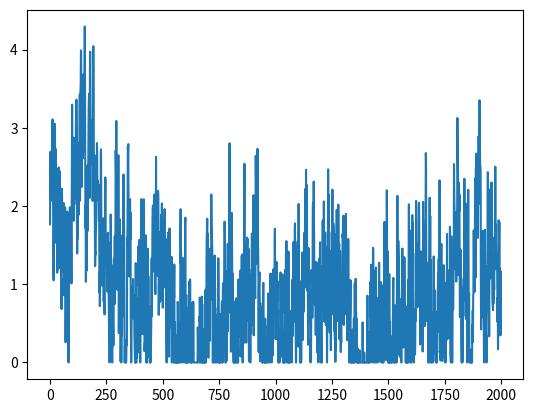

Recreate this plot in Python.
import numpy as np
from scipy import signal as ss
from scipy.stats import zscore
import matplotlib.pyplot as plt
def make_noise(num_traces=10, num_samples=1000, mean_fr = 1, std_fr = 1):
    num_samples = num_samples+2000
    # Normalised Frequencies
    # fv = np.linspace(0, 1, 40)
    # Amplitudes Of '1/f'                                
    # a = 1/(1+2*fv)                
    # Filter Numerator Coefficients              
    # b = ss.firls(43, fv, a)                                   

    B = [0.049922035, -0.095993537, 0.050612699, -0.004408786]
    A = [1, -2.494956002,   2.017265875,  -0.522189400]

    invfn = np.zeros((num_traces,num_samples))

    for i in np.arange(0,num_traces):
        # Create White Noise
        wn = np.random.normal(loc=1,scale=0.5,size=num_samples) 
        # Create '1/f' Noise
        invfn[i,:] = zscore(ss.lfilter(B, A, wn))                           

    # Rectify invfn (Remove negative values and rescaled to have a mean value of 1/1000)
    invfn_truncated = invfn[:,2000:]
    invfn_truncated[invfn_truncated<0] = 0
    invfn_rescaled = invfn_truncated/np.mean(invfn_truncated)

    return invfn_rescaled

sample_list = make_noise(num_traces=10,num_samples=2000, mean_fr = 1, std_fr = 1)

sample = sample_list[2]
print(np.mean(sample))
plt.figure()
plt.plot(sample)

# sample[sample<0] = 0
# sample = sample/np.mean(sample)
# print(np.mean(sample))
# plt.figure()
# plt.plot(sample)

plt.show()

